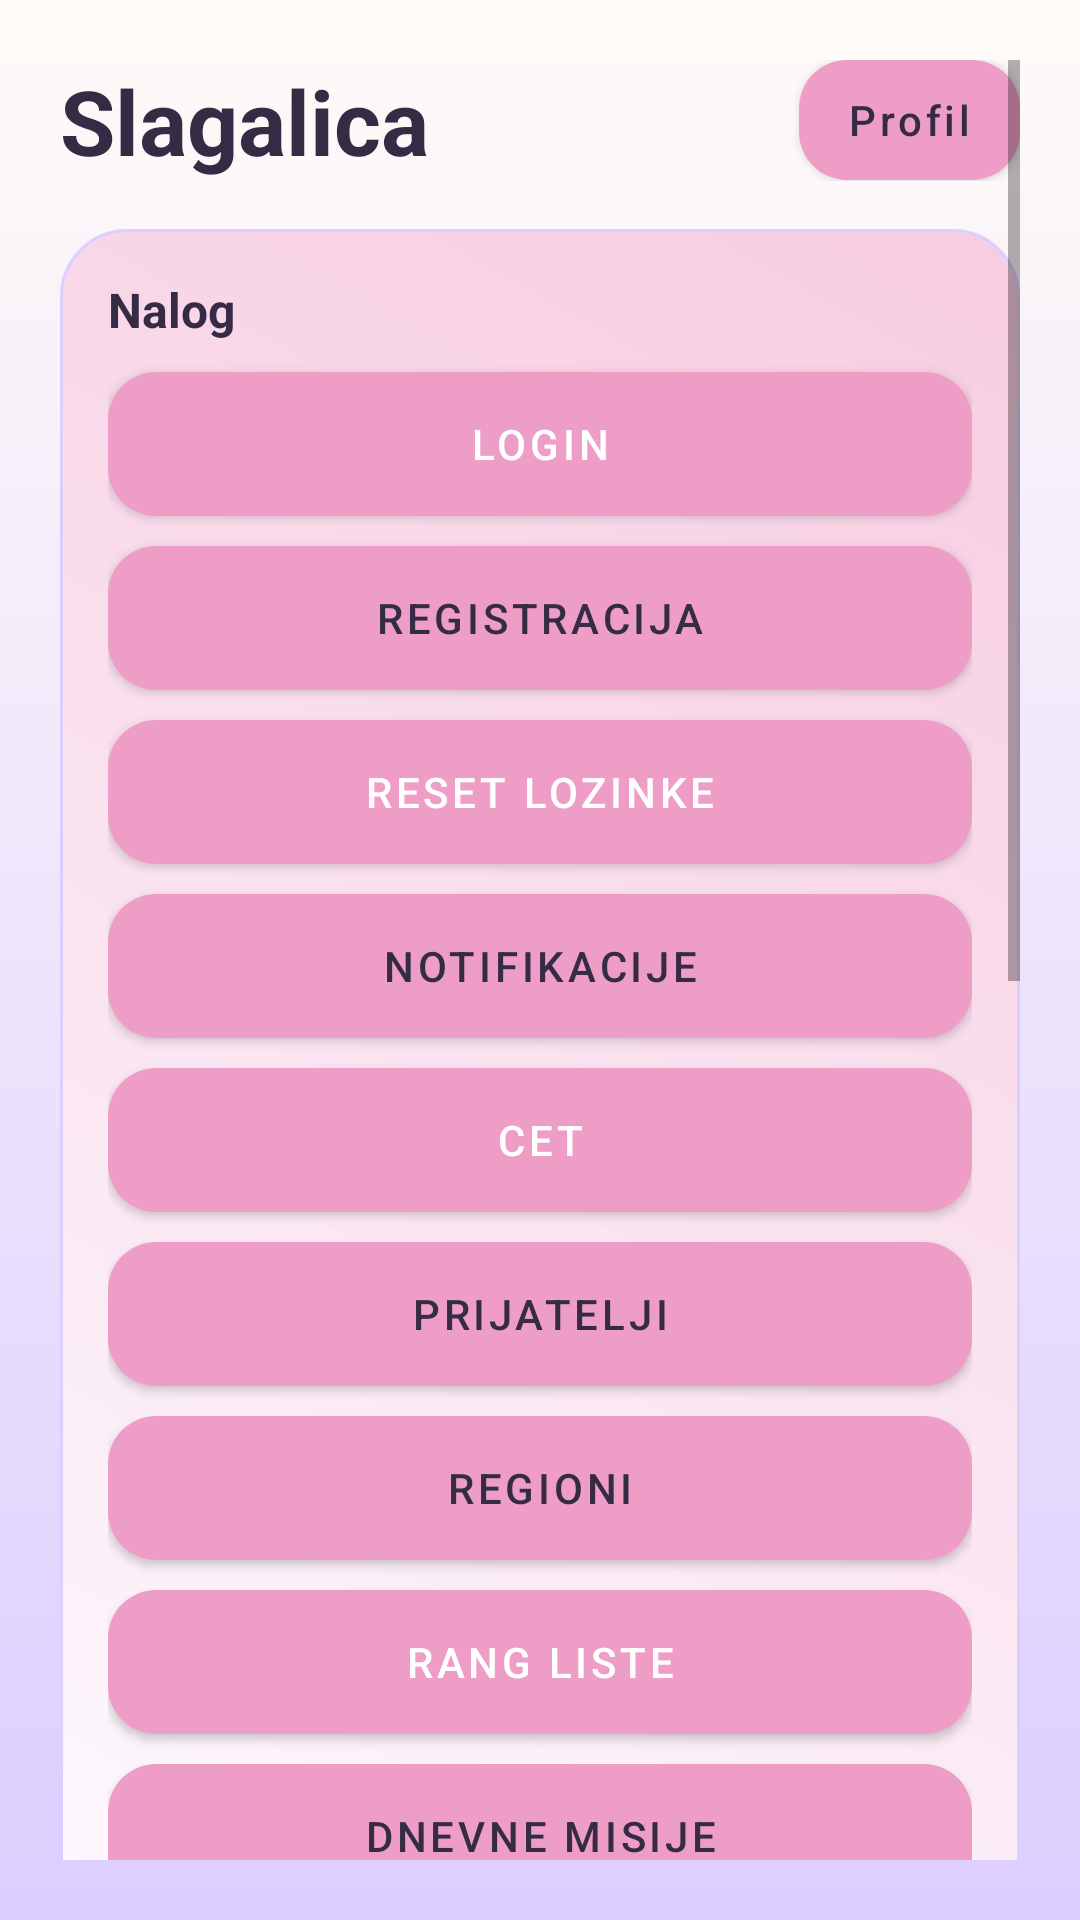

Produce the Android XML layout that renders to this screen, including the resource entries it uses.
<!-- AndroidManifest.xml: application theme Theme.SlagalicaStudent1KT1 -->
<!-- res/layout/activity_main.xml -->
<?xml version="1.0" encoding="utf-8"?>
<ScrollView xmlns:android="http://schemas.android.com/apk/res/android"
    android:layout_width="match_parent"
    android:layout_height="match_parent"
    android:background="@drawable/bg_screen"
    android:padding="20dp">

    <LinearLayout
        android:layout_width="match_parent"
        android:layout_height="wrap_content"
        android:orientation="vertical">

        <LinearLayout
            android:layout_width="match_parent"
            android:layout_height="wrap_content"
            android:gravity="center_vertical"
            android:orientation="horizontal">

            <TextView
                android:layout_width="0dp"
                android:layout_height="wrap_content"
                android:layout_weight="1"
                android:text="@string/welcome_title"
                android:textColor="@color/text_main"
                android:textSize="30sp"
                android:textStyle="bold" />

            <Button
                android:id="@+id/btnProfileTop"
                style="@style/Widget.MaterialComponents.Button"
                android:layout_width="wrap_content"
                android:layout_height="40dp"
                android:background="@drawable/bg_button_secondary"
                android:minWidth="0dp"
                android:paddingLeft="16dp"
                android:paddingRight="16dp"
                android:text="@string/go_profile"
                android:textAllCaps="false"
                android:textColor="@color/text_main" />
        </LinearLayout>

        <LinearLayout
            android:layout_width="match_parent"
            android:layout_height="wrap_content"
            android:layout_marginTop="16dp"
            android:background="@drawable/bg_card"
            android:orientation="vertical">

            <TextView
                android:layout_width="match_parent"
                android:layout_height="wrap_content"
                android:text="@string/main_account_section"
                android:textColor="@color/text_main"
                android:textSize="16sp"
                android:textStyle="bold" />

            <Button
                android:id="@+id/btnLogin"
                style="@style/Widget.MaterialComponents.Button"
                android:layout_width="match_parent"
                android:layout_height="wrap_content"
                android:layout_marginTop="10dp"
                android:background="@drawable/bg_button_primary"
                android:text="@string/go_login"
                android:textColor="@color/white" />

            <Button
                android:id="@+id/btnRegister"
                style="@style/Widget.MaterialComponents.Button"
                android:layout_width="match_parent"
                android:layout_height="wrap_content"
                android:layout_marginTop="10dp"
                android:background="@drawable/bg_button_secondary"
                android:text="@string/go_register"
                android:textColor="@color/text_main" />

            <Button
                android:id="@+id/btnReset"
                style="@style/Widget.MaterialComponents.Button"
                android:layout_width="match_parent"
                android:layout_height="wrap_content"
                android:layout_marginTop="10dp"
                android:background="@drawable/bg_button_primary"
                android:text="@string/go_reset"
                android:textColor="@color/white" />

            <Button
                android:id="@+id/btnNotifikacije"
                style="@style/Widget.MaterialComponents.Button"
                android:layout_width="match_parent"
                android:layout_height="wrap_content"
                android:layout_marginTop="10dp"
                android:background="@drawable/bg_button_secondary"
                android:text="@string/go_notifikacije"
                android:textColor="@color/text_main" />

            <Button
                android:id="@+id/btnChat"
                style="@style/Widget.MaterialComponents.Button"
                android:layout_width="match_parent"
                android:layout_height="wrap_content"
                android:layout_marginTop="10dp"
                android:background="@drawable/bg_button_primary"
                android:text="@string/go_chat"
                android:textColor="@color/white" />

            <Button
                android:id="@+id/btnFriends"
                style="@style/Widget.MaterialComponents.Button"
                android:layout_width="match_parent"
                android:layout_height="wrap_content"
                android:layout_marginTop="10dp"
                android:background="@drawable/bg_button_secondary"
                android:text="Prijatelji"
                android:textColor="@color/text_main" />

            <Button
                android:id="@+id/btnRegions"
                style="@style/Widget.MaterialComponents.Button"
                android:layout_width="match_parent"
                android:layout_height="wrap_content"
                android:layout_marginTop="10dp"
                android:background="@drawable/bg_button_secondary"
                android:text="@string/go_regions"
                android:textColor="@color/text_main" />

            <Button
                android:id="@+id/btnLeaderboards"
                style="@style/Widget.MaterialComponents.Button"
                android:layout_width="match_parent"
                android:layout_height="wrap_content"
                android:layout_marginTop="10dp"
                android:background="@drawable/bg_button_primary"
                android:text="Rang liste"
                android:textColor="@color/white" />

            <Button
                android:id="@+id/btnDailyMissions"
                style="@style/Widget.MaterialComponents.Button"
                android:layout_width="match_parent"
                android:layout_height="wrap_content"
                android:layout_marginTop="10dp"
                android:background="@drawable/bg_button_secondary"
                android:text="Dnevne misije"
                android:textColor="@color/text_main" />
        </LinearLayout>

        <LinearLayout
            android:layout_width="match_parent"
            android:layout_height="wrap_content"
            android:layout_marginTop="14dp"
            android:background="@drawable/bg_card"
            android:orientation="vertical">

            <TextView
                android:layout_width="match_parent"
                android:layout_height="wrap_content"
                android:text="@string/main_match_section"
                android:textColor="@color/text_main"
                android:textSize="16sp"
                android:textStyle="bold" />

            <Button
                android:id="@+id/btnFullMatch"
                style="@style/Widget.MaterialComponents.Button"
                android:layout_width="match_parent"
                android:layout_height="wrap_content"
                android:layout_marginTop="10dp"
                android:background="@drawable/bg_button_primary"
                android:text="@string/go_full_match"
                android:textColor="@color/white" />

            <Button
                android:id="@+id/btnTournament"
                style="@style/Widget.MaterialComponents.Button"
                android:layout_width="match_parent"
                android:layout_height="wrap_content"
                android:layout_marginTop="10dp"
                android:background="@drawable/bg_button_secondary"
                android:text="Turnir"
                android:textColor="@color/text_main" />

        </LinearLayout>

        <LinearLayout
            android:layout_width="match_parent"
            android:layout_height="wrap_content"
            android:layout_marginTop="14dp"
            android:background="@drawable/bg_card"
            android:orientation="vertical">

            <TextView
                android:layout_width="match_parent"
                android:layout_height="wrap_content"
                android:text="@string/main_games_section"
                android:textColor="@color/text_main"
                android:textSize="16sp"
                android:textStyle="bold" />

            <Button
                android:id="@+id/btnKorak"
                style="@style/Widget.MaterialComponents.Button"
                android:layout_width="match_parent"
                android:layout_height="wrap_content"
                android:layout_marginTop="10dp"
                android:background="@drawable/bg_button_secondary"
                android:text="@string/go_korak"
                android:textColor="@color/text_main" />

            <Button
                android:id="@+id/btnMojBroj"
                style="@style/Widget.MaterialComponents.Button"
                android:layout_width="match_parent"
                android:layout_height="wrap_content"
                android:layout_marginTop="10dp"
                android:background="@drawable/bg_button_primary"
                android:text="@string/go_moj_broj"
                android:textColor="@color/white" />

            <Button
                android:id="@+id/btnKoZnaZna"
                style="@style/Widget.MaterialComponents.Button"
                android:layout_width="match_parent"
                android:layout_height="wrap_content"
                android:layout_marginTop="10dp"
                android:background="@drawable/bg_button_secondary"
                android:text="@string/go_ko_zna_zna"
                android:textColor="@color/text_main" />

            <Button
                android:id="@+id/btnSpojnice"
                style="@style/Widget.MaterialComponents.Button"
                android:layout_width="match_parent"
                android:layout_height="wrap_content"
                android:layout_marginTop="10dp"
                android:background="@drawable/bg_button_primary"
                android:text="@string/go_spojnice"
                android:textColor="@color/white" />

            <Button
                android:id="@+id/btnAsocijacije"
                style="@style/Widget.MaterialComponents.Button"
                android:layout_width="match_parent"
                android:layout_height="wrap_content"
                android:layout_marginTop="10dp"
                android:background="@drawable/bg_button_secondary"
                android:text="@string/go_asocijacije"
                android:textColor="@color/text_main" />

            <Button
                android:id="@+id/btnSkocko"
                style="@style/Widget.MaterialComponents.Button"
                android:layout_width="match_parent"
                android:layout_height="wrap_content"
                android:layout_marginTop="10dp"
                android:background="@drawable/bg_button_primary"
                android:text="@string/go_skocko"
                android:textColor="@color/white" />

        </LinearLayout>
    </LinearLayout>
</ScrollView>
<!-- resources referenced by this layout -->
<resources>
  <color name="text_main">#352B45</color>
  <color name="white">#FFFFFFFF</color>
  <!-- drawable bg_button_primary (drawable) -->
  ﻿<?xml version="1.0" encoding="utf-8"?>
  <shape xmlns:android="http://schemas.android.com/apk/res/android" android:shape="rectangle">
      <gradient
          android:angle="0"
          android:startColor="@color/rose_pink"
          android:endColor="@color/lilac" />
      <corners android:radius="16dp" />
  </shape>
  <!-- drawable bg_button_secondary (drawable) -->
  ﻿<?xml version="1.0" encoding="utf-8"?>
  <shape xmlns:android="http://schemas.android.com/apk/res/android" android:shape="rectangle">
      <gradient
          android:angle="0"
          android:startColor="@color/pastel_purple"
          android:endColor="@color/lavender_soft" />
      <corners android:radius="16dp" />
  </shape>
  <!-- drawable bg_card (drawable) -->
  ﻿<?xml version="1.0" encoding="utf-8"?>
  <shape xmlns:android="http://schemas.android.com/apk/res/android" android:shape="rectangle">
      <gradient
          android:angle="45"
          android:startColor="@color/card_bg"
          android:endColor="@color/blush_pink" />
      <corners android:radius="22dp" />
      <stroke android:width="1dp" android:color="@color/lavender_soft" />
      <padding android:left="16dp" android:top="16dp" android:right="16dp" android:bottom="16dp" />
  </shape>
  <!-- drawable bg_screen (drawable) -->
  ﻿<?xml version="1.0" encoding="utf-8"?>
  <shape xmlns:android="http://schemas.android.com/apk/res/android" android:shape="rectangle">
      <gradient
          android:angle="270"
          android:startColor="@color/cream_bg"
          android:endColor="@color/lavender_soft" />
  </shape>
  <string name="go_asocijacije">Asocijacije</string>
  <string name="go_chat">Cet</string>
  <string name="go_full_match">Igraj partiju</string>
  <string name="go_ko_zna_zna">Ko zna zna</string>
  <string name="go_korak">Korak po korak</string>
  <string name="go_login">Login</string>
  <string name="go_moj_broj">Moj broj</string>
  <string name="go_notifikacije">Notifikacije</string>
  <string name="go_profile">Profil</string>
  <string name="go_regions">Regioni</string>
  <string name="go_register">Registracija</string>
  <string name="go_reset">Reset lozinke</string>
  <string name="go_skocko">Skocko</string>
  <string name="go_spojnice">Spojnice</string>
  <string name="main_account_section">Nalog</string>
  <string name="main_games_section">Igre</string>
  <string name="main_match_section">Partija</string>
  <string name="welcome_title">Slagalica</string>
  <style name="Theme.SlagalicaStudent1KT1" parent="Theme.MaterialComponents.DayNight.NoActionBar">
          <item name="colorPrimary">@color/pink_primary</item>
          <item name="colorPrimaryVariant">@color/pink_dark</item>
          <item name="colorSecondary">@color/mint_secondary</item>
          <item name="android:statusBarColor" tools:targetApi="l">@color/pink_dark</item>
          <item name="android:windowBackground">@color/screen_bg</item>
      </style>
  <color name="rose_pink">#EE9EC6</color>
  <color name="lilac">#B798FF</color>
  <color name="pastel_purple">#C7B2FF</color>
  <color name="lavender_soft">#DCCEFF</color>
  <color name="card_bg">#FDF9FF</color>
  <color name="blush_pink">#F7CCE0</color>
  <color name="cream_bg">#FFFBF8</color>
  <color name="pink_primary">#EE9EC6</color>
  <color name="pink_dark">#D97CB0</color>
  <color name="mint_secondary">#C7B2FF</color>
  <color name="screen_bg">#FFFBF8</color>
</resources>
